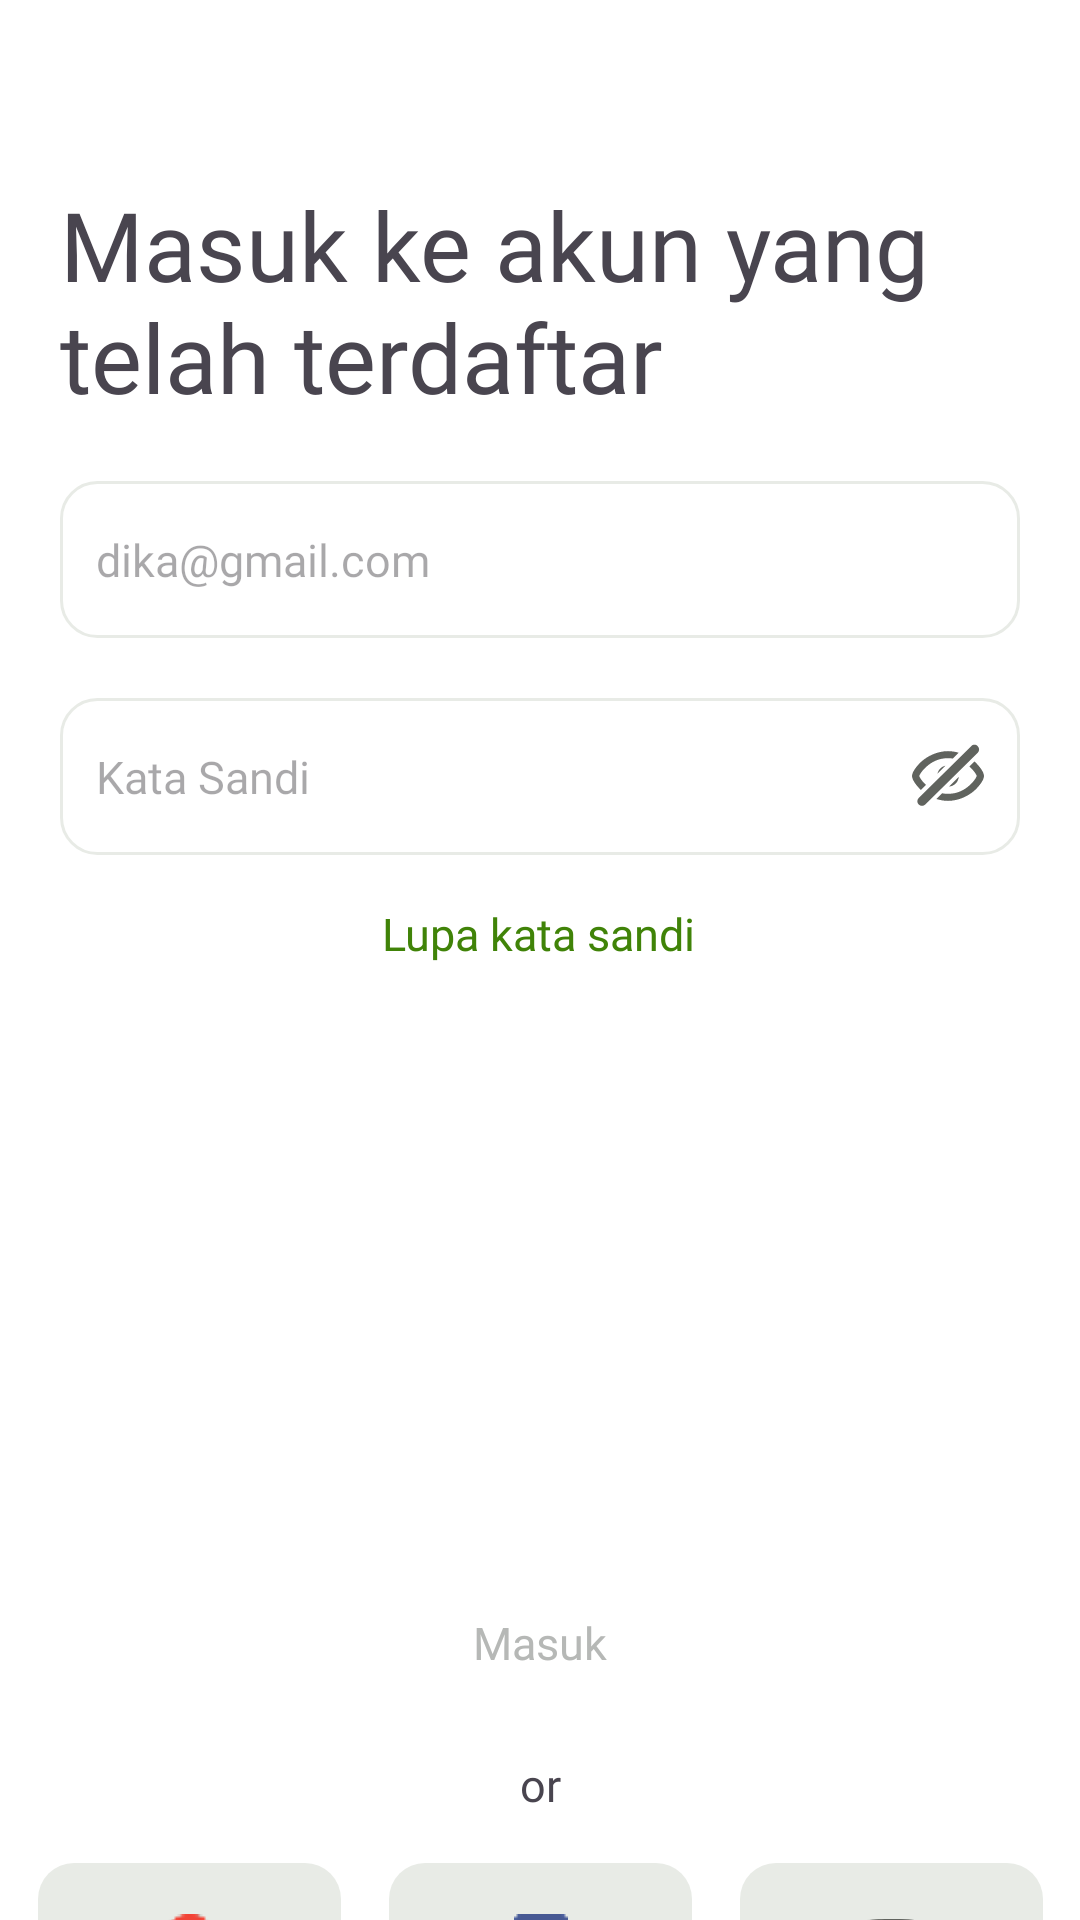

Layout XML and referenced resources for this Android screen:
<!-- AndroidManifest.xml: application theme Theme.GaldanAja -->
<!-- res/layout/activity_login.xml -->
<?xml version="1.0" encoding="utf-8"?>
<androidx.constraintlayout.widget.ConstraintLayout xmlns:android="http://schemas.android.com/apk/res/android"
    xmlns:app="http://schemas.android.com/apk/res-auto"
    xmlns:tools="http://schemas.android.com/tools"
    android:layout_width="match_parent"
    android:layout_height="match_parent"
    android:background="@color/white"
    tools:context=".ui.login.LoginActivity">

    <TextView
        android:id="@+id/textTitle"
        android:layout_width="match_parent"
        android:layout_height="wrap_content"
        android:layout_marginStart="20dp"
        android:layout_marginTop="60dp"
        android:layout_marginEnd="20dp"
        android:fontFamily="@font/poppins_bold"
        android:text="Masuk ke akun yang telah terdaftar"
        android:textSize="32sp"
        app:layout_constraintEnd_toEndOf="parent"
        app:layout_constraintHorizontal_bias="0.0"
        app:layout_constraintStart_toStartOf="parent"
        app:layout_constraintTop_toTopOf="parent" />

    <EditText
        android:id="@+id/emailLogin"
        android:layout_width="match_parent"
        android:layout_height="wrap_content"
        android:layout_marginStart="20dp"
        android:layout_marginTop="20dp"
        android:layout_marginEnd="20dp"
        android:background="@drawable/custom_input_auth"
        android:ems="10"
        android:fontFamily="@font/poppins_regular"
        android:hint="dika@gmail.com"
        android:inputType="textEmailAddress"
        android:paddingHorizontal="12dp"
        android:paddingVertical="16dp"
        android:textColor="#91958E"
        android:textSize="15sp"
        app:layout_constraintEnd_toEndOf="parent"
        app:layout_constraintStart_toStartOf="parent"
        app:layout_constraintTop_toBottomOf="@+id/textTitle" />

    <RelativeLayout
        android:id="@+id/editTextTextPassword"
        android:layout_width="match_parent"
        android:layout_height="wrap_content"
        android:layout_marginStart="20dp"
        android:layout_marginTop="20dp"
        android:layout_marginEnd="20dp"
        app:layout_constraintEnd_toEndOf="parent"
        app:layout_constraintStart_toStartOf="parent"
        app:layout_constraintTop_toBottomOf="@+id/emailLogin">

        <EditText
            android:id="@+id/passwordLogin"
            android:layout_width="match_parent"
            android:layout_height="wrap_content"
            android:background="@drawable/custom_input_auth"
            android:ems="10"
            android:fontFamily="@font/poppins_regular"
            android:hint="Kata Sandi"
            android:inputType="textPassword"
            android:paddingStart="12dp"
            android:paddingTop="16dp"
            android:paddingEnd="50dp"
            android:paddingBottom="16dp"
            android:textColor="#91958E"
            android:textSize="15sp" />

        <ImageView
            android:id="@+id/ivTogglePassword"
            android:layout_width="24dp"
            android:layout_height="24dp"
            android:layout_alignParentEnd="true"
            android:layout_centerVertical="true"
            android:layout_marginEnd="12dp"
            android:clickable="true"
            android:focusable="true"
            android:src="@drawable/ic_eye_closed"
            tools:ignore="ContentDescription" />

    </RelativeLayout>



    <TextView
        android:id="@+id/textViewForgotPassword"
        android:layout_width="wrap_content"
        android:layout_height="wrap_content"
        android:layout_marginStart="176dp"
        android:layout_marginTop="16dp"
        android:layout_marginEnd="177dp"
        android:fontFamily="@font/poppins_bold"
        android:text="Lupa kata sandi"
        android:textColor="@color/green700"
        android:textSize="15sp"
        app:layout_constraintEnd_toEndOf="parent"
        app:layout_constraintStart_toStartOf="parent"
        app:layout_constraintTop_toBottomOf="@+id/editTextTextPassword" />

    <androidx.appcompat.widget.AppCompatButton
        android:id="@+id/btnLogin"
        android:layout_width="match_parent"
        android:layout_height="wrap_content"
        android:layout_marginStart="20dp"
        android:layout_marginTop="200dp"
        android:layout_marginEnd="20dp"
        android:background="@drawable/custom_button"
        android:enabled="false"
        android:fontFamily="@font/poppins_bold"
        android:paddingHorizontal="12dp"
        android:paddingVertical="16dp"
        android:stateListAnimator="@null"
        android:text="Masuk"
        android:textAllCaps="false"
        android:textColor="@color/typhographySecondaryGray"
        android:textSize="15sp"
        app:layout_constraintEnd_toEndOf="parent"
        app:layout_constraintStart_toStartOf="parent"
        app:layout_constraintTop_toBottomOf="@+id/textViewForgotPassword" />

    <TextView
        android:id="@+id/textView4"
        android:layout_width="wrap_content"
        android:layout_height="wrap_content"
        android:layout_marginTop="11dp"
        android:layout_marginBottom="16dp"
        android:fontFamily="@font/poppins_semi_bold"
        android:text="or"
        android:textSize="15sp"
        app:layout_constraintBottom_toTopOf="@+id/linearLayout"
        app:layout_constraintEnd_toEndOf="parent"
        app:layout_constraintStart_toStartOf="parent"
        app:layout_constraintTop_toBottomOf="@+id/btnLogin" />

    <TextView
        android:id="@+id/tvDontHvAcc"
        android:layout_width="wrap_content"
        android:layout_height="wrap_content"
        android:layout_marginStart="84dp"
        android:layout_marginTop="16dp"
        android:fontFamily="@font/poppins_regular"
        android:text="Belum punya akun?"
        android:textSize="15sp"
        app:layout_constraintEnd_toStartOf="@+id/tvDaftar"
        app:layout_constraintStart_toStartOf="parent"
        app:layout_constraintTop_toBottomOf="@+id/linearLayout" />

    <TextView
        android:id="@+id/tvDaftar"
        android:layout_width="wrap_content"
        android:layout_height="wrap_content"
        android:layout_marginTop="16dp"
        android:layout_marginEnd="84dp"
        android:fontFamily="@font/poppins_bold"
        android:text="Daftar"
        android:textSize="15sp"
        app:layout_constraintEnd_toEndOf="parent"
        app:layout_constraintStart_toEndOf="@+id/tvDontHvAcc"
        app:layout_constraintTop_toBottomOf="@+id/linearLayout" />

    <LinearLayout
        android:id="@+id/linearLayout"
        android:layout_width="335dp"
        android:layout_height="52dp"
        android:layout_marginStart="20dp"
        android:layout_marginTop="16dp"
        android:layout_marginEnd="20dp"
        android:gravity="center"
        android:orientation="horizontal"
        app:layout_constraintEnd_toEndOf="parent"
        app:layout_constraintStart_toStartOf="parent"
        app:layout_constraintTop_toBottomOf="@+id/textView4">

        <ImageButton
            android:id="@+id/googleButton"
            android:layout_width="0dp"
            android:layout_height="match_parent"
            android:layout_marginEnd="8dp"
            android:layout_weight="1"
            android:background="@drawable/custom_button_ic"
            android:contentDescription="Google"
            android:scaleType="centerInside"
            android:src="@drawable/ic_google"
            app:tint="@null" />

        <ImageButton
            android:id="@+id/facebookButton"
            android:layout_width="0dp"
            android:layout_height="match_parent"
            android:layout_marginStart="8dp"
            android:layout_marginEnd="8dp"
            android:layout_weight="1"
            android:background="@drawable/custom_button_ic"
            android:contentDescription="Facebook"
            android:scaleType="centerInside"
            android:src="@drawable/ic_facebook"
            app:tint="@null" />

        <ImageButton
            android:id="@+id/emailButton"
            android:layout_width="0dp"
            android:layout_height="match_parent"
            android:layout_marginStart="8dp"
            android:layout_weight="1"
            android:background="@drawable/custom_button_ic"
            android:contentDescription="Email"
            android:scaleType="centerInside"
            android:src="@drawable/ic_email"
            app:tint="@null" />
    </LinearLayout>
</androidx.constraintlayout.widget.ConstraintLayout>
<!-- resources referenced by this layout -->
<resources>
  <color name="green700">#408308</color>
  <color name="typhographySecondaryGray">#B6B8B6</color>
  <color name="white">#FFFFFFFF</color>
  <!-- drawable custom_button (drawable) -->
  <?xml version="1.0" encoding="utf-8"?>
  <selector xmlns:android="http://schemas.android.com/apk/res/android">
      <item android:state_enabled="true">
          <shape android:shape="rectangle">
              <solid android:color="@color/buttonSecondary"/>
              <corners android:radius="12dp"/>
          </shape>
      </item>
  </selector>
  <!-- drawable custom_button_ic (drawable) -->
  <?xml version="1.0" encoding="utf-8"?>
  <selector xmlns:android="http://schemas.android.com/apk/res/android">
      <item android:state_enabled="false">
          <shape android:shape="rectangle">
              <solid android:color="@color/buttonSecondary" />
              <corners android:radius="12dp" />
          </shape>
      </item>
  </selector>
  <!-- drawable custom_input_auth (drawable) -->
  <?xml version="1.0" encoding="utf-8"?>
  <selector xmlns:android="http://schemas.android.com/apk/res/android">
      <item android:state_focused="true">
          <shape android:shape="rectangle">
              <solid android:color="@color/white"/>
              <corners android:radius="12dp"/>
              <stroke android:color="@color/green700" android:width="1dp"/>  
          </shape>
      </item>
      <item>
          <shape android:shape="rectangle">
              <solid android:color="@color/white"/>
              <corners android:radius="12dp"/>
              <stroke android:color="#E8EBE6" android:width="1dp"/>  
          </shape>
      </item>
  </selector>
  <!-- drawable ic_email: png bitmap (drawable, 469 bytes) -->
  <!-- drawable ic_eye_closed: vector/xml drawable (drawable, 2127 chars, omitted) -->
  <!-- drawable ic_facebook: png bitmap (drawable, 465 bytes) -->
  <!-- drawable ic_google: png bitmap (drawable, 716 bytes) -->
  <style name="Theme.GaldanAja" parent="Base.Theme.GaldanAja" />
  <color name="buttonSecondary">#E8EBE6</color>
  <style name="Base.Theme.GaldanAja" parent="Theme.Material3.DayNight.NoActionBar">
          
          
          <item name="android:statusBarColor">@color/green700</item>
  
  
      </style>
</resources>
